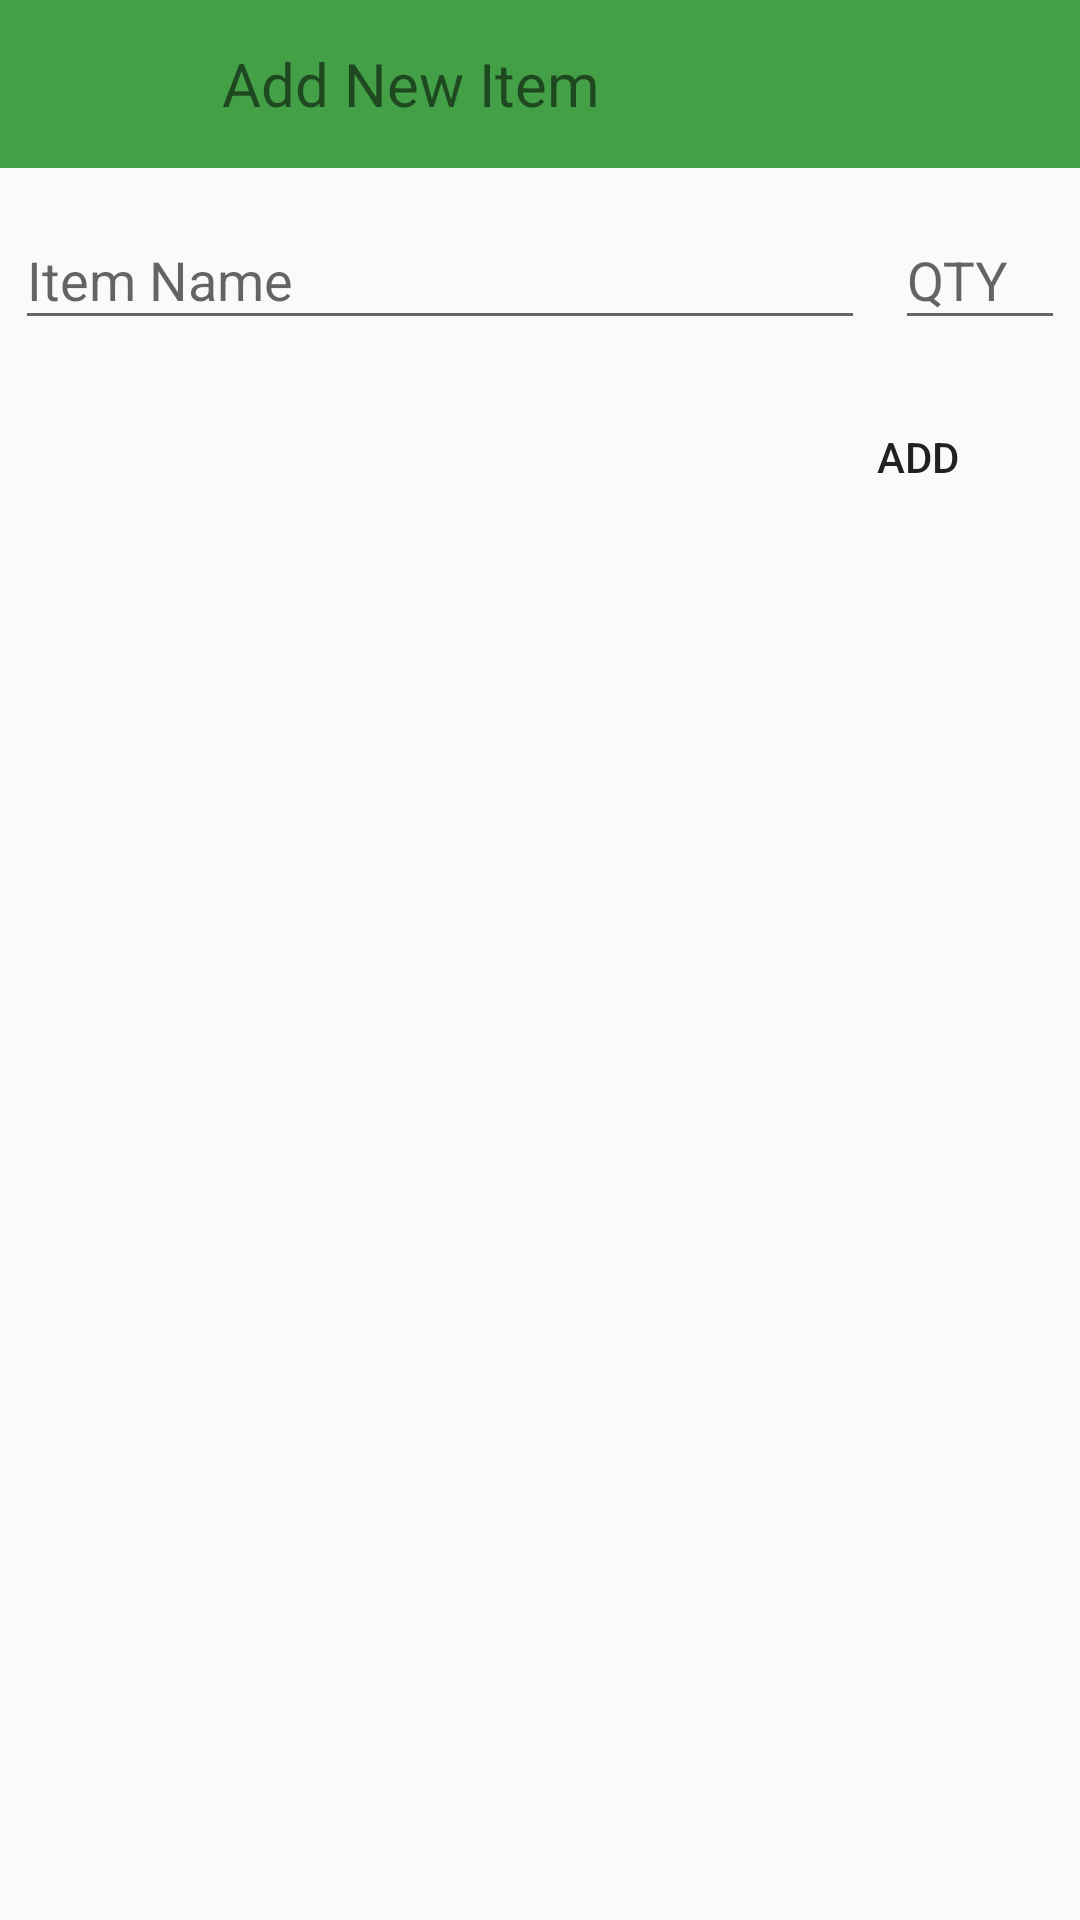

Write the Android layout XML for this screen, with the resource values it uses.
<!-- AndroidManifest.xml: application theme AppTheme -->
<!-- res/layout/activity_new_item.xml -->
<?xml version="1.0" encoding="utf-8"?>
<LinearLayout xmlns:android="http://schemas.android.com/apk/res/android"
    xmlns:app="http://schemas.android.com/apk/res-auto"
    xmlns:tools="http://schemas.android.com/tools"
    android:layout_width="match_parent"
    android:layout_height="match_parent"
    tools:context=".NewItemActivity"
    android:orientation="vertical">
    <androidx.appcompat.widget.Toolbar
        android:layout_width="match_parent"
        android:layout_height="wrap_content"
        android:background="@color/colorPrimaryDark">
        <LinearLayout
            android:layout_width="match_parent"
            android:layout_height="match_parent"
            android:orientation="horizontal"
            android:gravity="center_vertical">
            <ImageButton
                android:id="@+id/backBtn"
                android:layout_width="50dp"
                android:layout_height="50dp"
                android:src="@drawable/ic_baseline_arrow_back_ios_24"
                android:background="@color/colorPrimaryDark"/>
            <TextView
                android:layout_width="0dp"
                android:layout_height="wrap_content"
                android:layout_weight="1"
                android:text="Add New Item"
                android:layout_margin="8dp"
                android:textSize="20sp"/>

        </LinearLayout>
    </androidx.appcompat.widget.Toolbar>
    <LinearLayout
        android:layout_width="match_parent"
        android:layout_height="wrap_content"
        android:orientation="horizontal">

        <com.google.android.material.textfield.TextInputLayout
            android:layout_width="0dp"
            android:layout_height="match_parent"
            android:layout_margin="5dp"
            android:layout_weight="5"
            app:boxStrokeWidth="2dp">

            <com.google.android.material.textfield.TextInputEditText
                android:id="@+id/itemNameETV"
                android:layout_width="match_parent"
                android:layout_height="wrap_content"
                android:hint="Item Name" />
        </com.google.android.material.textfield.TextInputLayout>

        <com.google.android.material.textfield.TextInputLayout
            android:layout_width="0dp"
            android:layout_height="match_parent"
            android:layout_weight="1"
            android:layout_margin="5dp">

            <com.google.android.material.textfield.TextInputEditText
                android:id="@+id/qtyETV"
                android:layout_width="match_parent"
                android:layout_height="wrap_content"
                android:hint="QTY" />
        </com.google.android.material.textfield.TextInputLayout>
    </LinearLayout>
    <Button
        android:id="@+id/addBtn"
        android:layout_width="wrap_content"
        android:layout_height="wrap_content"
        android:layout_gravity="end"
        android:layout_margin="10dp"
        android:background="@drawable/dialog_background"
        android:text="Add"/>

</LinearLayout>
<!-- resources referenced by this layout -->
<resources>
  <color name="colorPrimaryDark">#43A047</color>
  <style name="AppTheme" parent="Theme.AppCompat.Light.NoActionBar">
          
          <item name="colorPrimary">@color/colorPrimary</item>
          <item name="colorPrimaryDark">@color/colorPrimaryDark</item>
          <item name="colorAccent">@color/colorAccent</item>
      </style>
  <color name="colorPrimary">#7CB342</color>
  <color name="colorAccent">#FFFFFF</color>
</resources>
